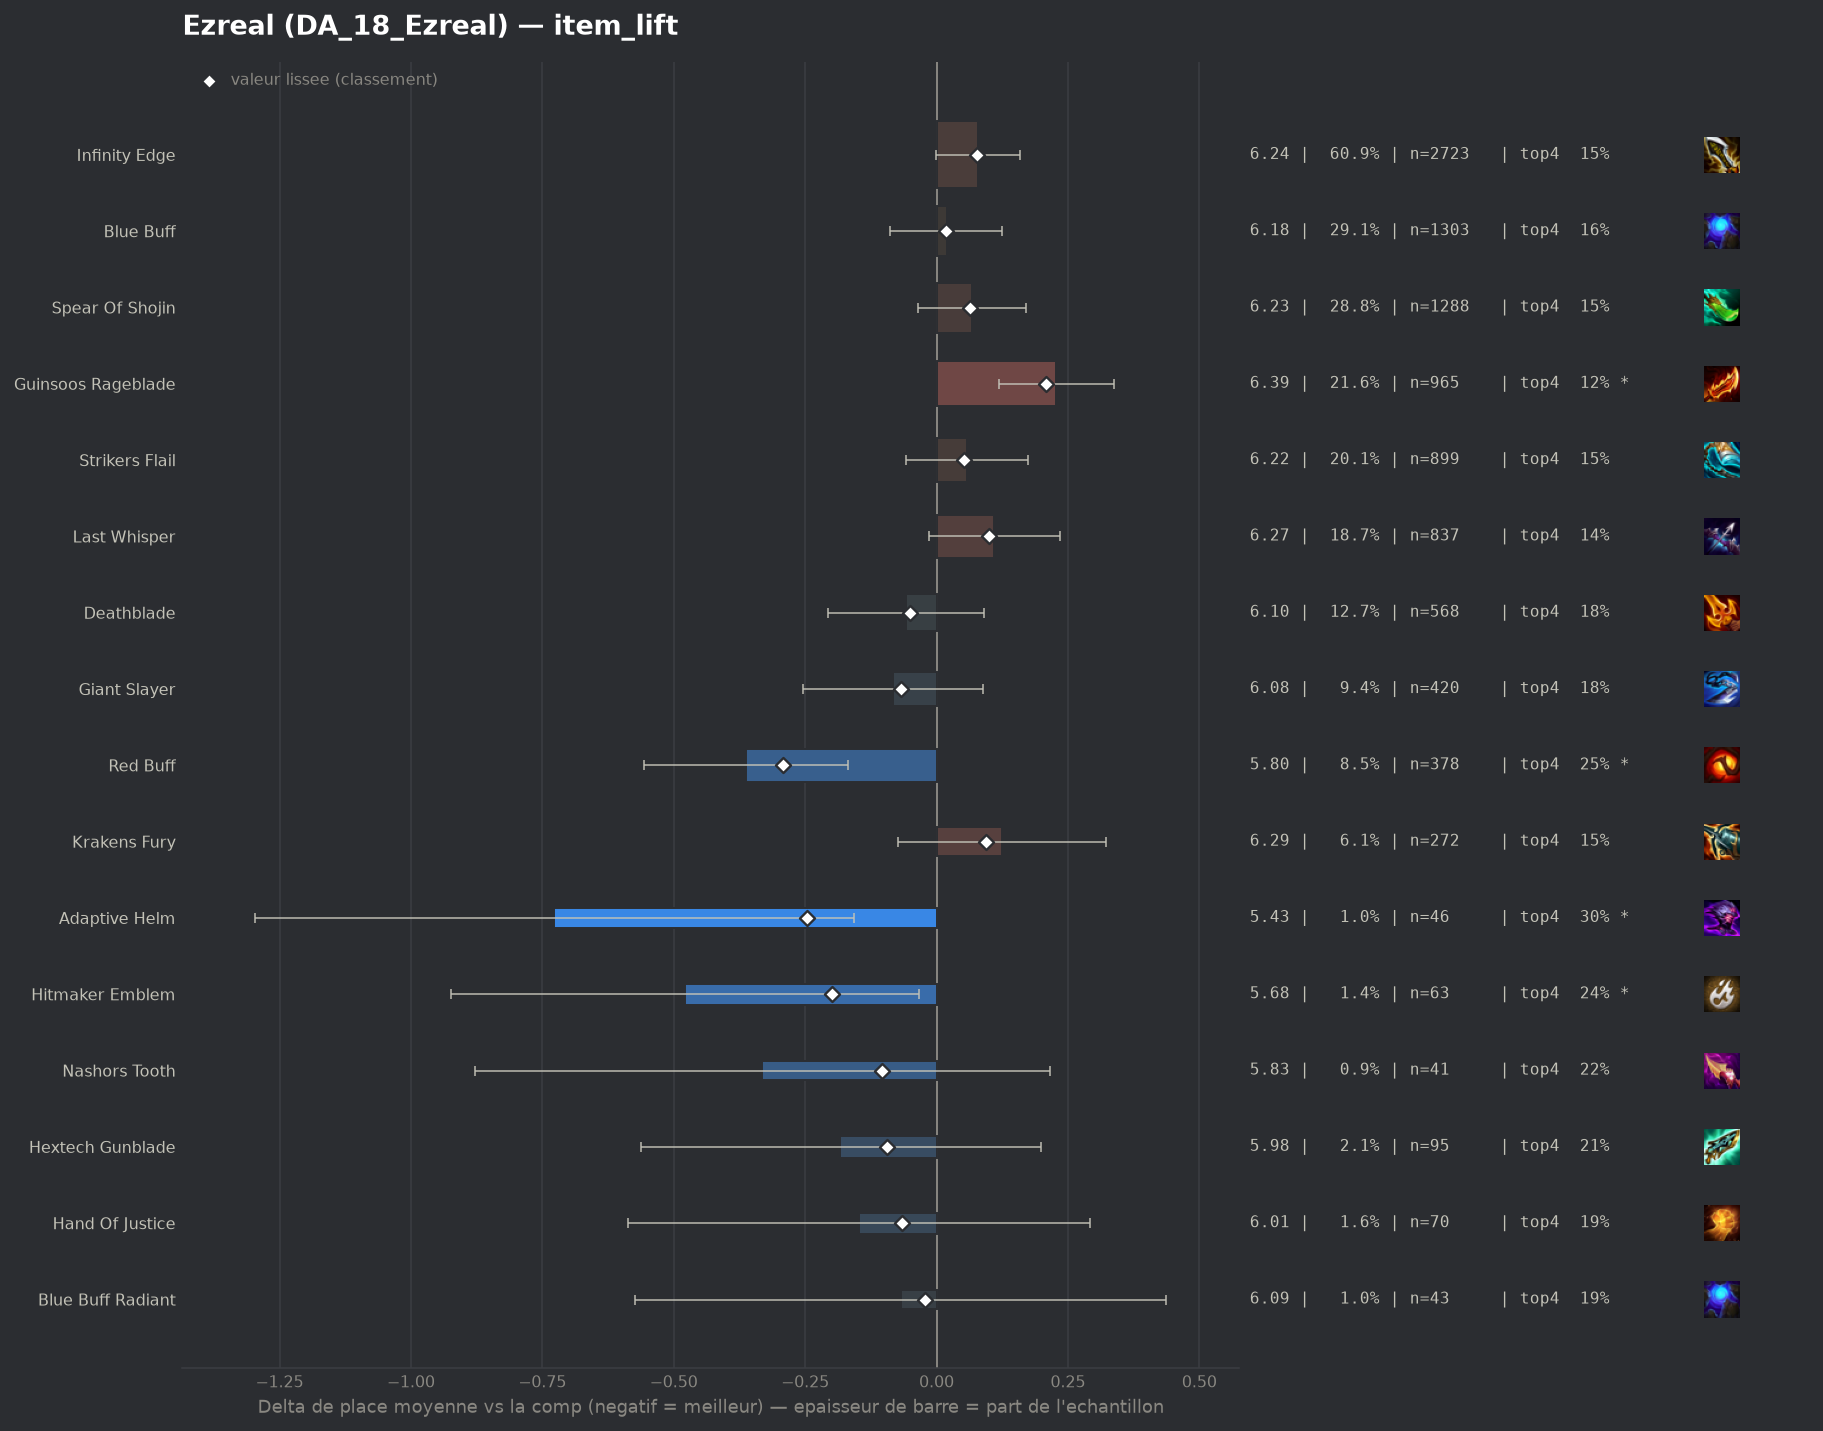

Values plotted in this chart, from the file beside it:
group, label, n, share, avg_place, shrunk_avg, score, d_avg, d_avg_pess, impact, d_top4, win, top2, top4, sd, z, p, significant
populaire, Red Buff, 378, 0.08453, 5.799, 5.868, -0.293, -0.363, -0.168, 0.0248, 0.0768, 0.0238, 0.0661, 0.246, 1.861, -3.66, 0.00026, True
pepite, Adaptive Helm, 46, 0.01029, 5.435, 5.915, -0.247, -0.727, -0.157, 0.0025, 0.1351, 0.0435, 0.087, 0.3043, 1.963, -2.5, 0.01241, True
pepite, Hitmaker Emblem, 63, 0.01409, 5.683, 5.964, -0.198, -0.479, -0.034, 0.0028, 0.0688, 0.0159, 0.0476, 0.2381, 1.789, -2.11, 0.0348, True
pepite, Nashors Tooth, 41, 0.009168, 5.829, 6.057, -0.104, -0.332, 0.0, 0.001, 0.0502, 0.0244, 0.0244, 0.2195, 1.779, -1.19, 0.234, False
pepite, Hextech Gunblade, 95, 0.02124, 5.979, 6.067, -0.094, -0.183, 0.0, 0.002, 0.0413, 0.0211, 0.0737, 0.2105, 1.875, -0.94, 0.3471, False
populaire, Giant Slayer, 420, 0.09392, 6.079, 6.093, -0.068, -0.083, 0.0, 0.0064, 0.0093, 0.0143, 0.0405, 0.1786, 1.713, -0.95, 0.3438, False
pepite, Hand Of Justice, 70, 0.01565, 6.014, 6.097, -0.065, -0.147, 0.0, 0.001, 0.0164, 0.0286, 0.0857, 0.1857, 1.863, -0.66, 0.5116, False
populaire, Deathblade, 568, 0.127, 6.104, 6.112, -0.05, -0.058, 0.0, 0.0063, 0.0085, 0.0123, 0.037, 0.1778, 1.689, -0.76, 0.4457, False
pepite, Blue Buff Radiant, 43, 0.009615, 6.093, 6.139, -0.022, -0.068, 0.0, 0.0002, 0.0168, 0.0, 0.0465, 0.186, 1.682, -0.27, 0.7907, False
, Dawncore, 49, 0.01096, 6.163, 6.162, 0.001, 0.002, 0.0, -0.0, -0.0876, 0.0204, 0.0204, 0.0816, 1.345, 0.01, 0.9925, False
populaire, Blue Buff, 1303, 0.2914, 6.18, 6.179, 0.018, 0.019, 0.0, -0.0052, -0.0096, 0.0115, 0.0468, 0.1596, 1.721, 0.35, 0.7278, False
populaire, Strikers Flail, 899, 0.201, 6.219, 6.214, 0.052, 0.058, 0.0, -0.0105, -0.0202, 0.0078, 0.0289, 0.1491, 1.591, 0.98, 0.329, False
populaire, Spear Of Shojin, 1288, 0.288, 6.229, 6.225, 0.063, 0.068, 0.0, -0.0182, -0.0187, 0.0148, 0.0326, 0.1506, 1.653, 1.28, 0.2013, False
, Gold Collector, 151, 0.03377, 6.272, 6.231, 0.069, 0.11, 0.0, -0.0023, -0.0434, 0.0199, 0.0464, 0.1258, 1.664, 0.8, 0.4246, False
populaire, Infinity Edge, 2723, 0.6089, 6.241, 6.238, 0.077, 0.079, 0.0, -0.0466, -0.0191, 0.0114, 0.0327, 0.1502, 1.638, 1.94, 0.05234, False
populaire, Krakens Fury, 272, 0.06082, 6.287, 6.256, 0.094, 0.125, 0.0, -0.0057, -0.0185, 0.011, 0.0294, 0.1507, 1.611, 1.24, 0.215, False
populaire, Last Whisper, 837, 0.1872, 6.271, 6.261, 0.099, 0.11, 0.0, -0.0186, -0.0247, 0.0131, 0.0382, 0.1446, 1.667, 1.74, 0.08251, False
populaire, Guinsoos Rageblade, 965, 0.2158, 6.39, 6.37, 0.209, 0.228, 0.118, -0.0451, -0.048, 0.0104, 0.0238, 0.1212, 1.548, 4.06, 5e-05, True
, Component Tear Of The Goddess, 61, 0.01364, 6.77, 6.408, 0.247, 0.609, 0.198, -0.0034, -0.0709, 0.0164, 0.0328, 0.0984, 1.624, 2.91, 0.00365, True
, Component Recurve Bow, 78, 0.01744, 6.756, 6.439, 0.277, 0.595, 0.275, -0.0048, -0.1052, 0.0128, 0.0128, 0.0641, 1.425, 3.64, 0.00027, True
, Component Sparring Gloves, 91, 0.02035, 6.923, 6.546, 0.384, 0.762, 0.471, -0.0078, -0.1033, 0.011, 0.011, 0.0659, 1.393, 5.14, 0.0, True
, Component B F Sword, 139, 0.03108, 7.014, 6.68, 0.519, 0.853, 0.63, -0.0161, -0.1189, 0.0072, 0.0072, 0.0504, 1.308, 7.48, 0.0, True
